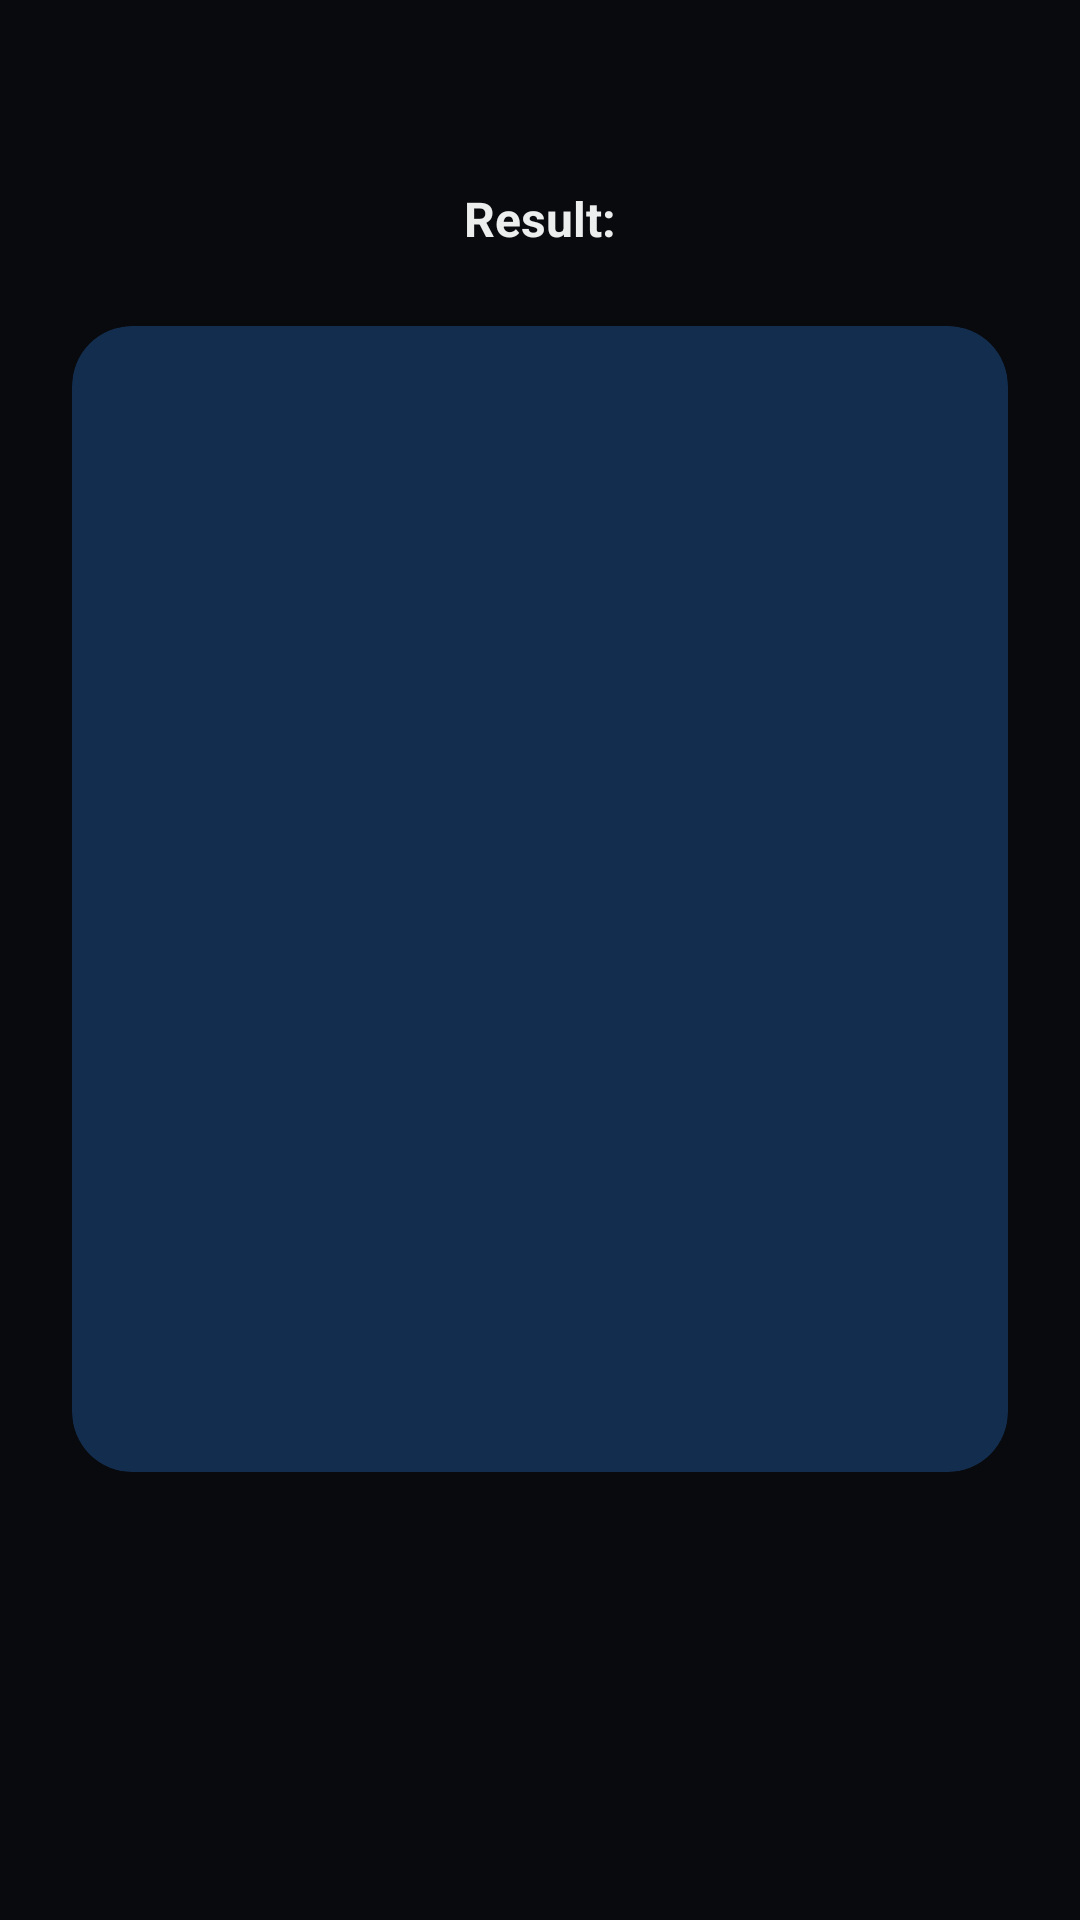

Layout XML and referenced resources for this Android screen:
<!-- AndroidManifest.xml: application theme Theme.ProjectClassAndroidShahrivar -->
<!-- res/layout/layout_custom_searchresult.xml -->
<?xml version="1.0" encoding="utf-8"?>
<androidx.constraintlayout.widget.ConstraintLayout xmlns:android="http://schemas.android.com/apk/res/android"
    android:layout_width="350dp"
    android:layout_height="500dp"
    xmlns:app="http://schemas.android.com/apk/res-auto"
    android:background="@color/one">

    <TextView
        android:id="@+id/textView"
        android:layout_width="wrap_content"
        android:layout_height="wrap_content"
        android:text="Result:"
        android:textColor="@color/four"
        android:textSize="16dp"
        android:textStyle="bold"
        app:layout_constraintBottom_toBottomOf="parent"
        app:layout_constraintEnd_toEndOf="parent"
        app:layout_constraintStart_toStartOf="parent"
        app:layout_constraintTop_toTopOf="parent"
        app:layout_constraintVertical_bias="0.1"/>

    <androidx.cardview.widget.CardView
        android:layout_width="match_parent"
        android:layout_height="400dp"
        android:layout_margin="16dp"
        app:cardCornerRadius="20dp"
        app:cardElevation="0dp"
        app:cardPreventCornerOverlap="true"
        app:cardUseCompatPadding="true"
        app:layout_constraintBottom_toBottomOf="parent"
        app:layout_constraintEnd_toEndOf="parent"
        app:layout_constraintHorizontal_bias="0"
        android:backgroundTint="@color/three"
        app:layout_constraintStart_toStartOf="parent"
        app:layout_constraintTop_toBottomOf="@+id/textView"
        app:layout_constraintVertical_bias="0">

        <androidx.recyclerview.widget.RecyclerView
            android:id="@+id/rc_searchBox"
            android:layout_width="match_parent"
            android:layout_height="match_parent"
            android:padding="8dp" />
    </androidx.cardview.widget.CardView>


</androidx.constraintlayout.widget.ConstraintLayout>
<!-- resources referenced by this layout -->
<resources>
  <color name="four">#ECEDED</color>
  <color name="one">#090A0E</color>
  <color name="three">#132D4E</color>
  <style name="Theme.ProjectClassAndroidShahrivar" parent="Theme.AppCompat.DayNight.NoActionBar">
          
          <item name="colorPrimary">@color/five</item>
          <item name="colorPrimaryVariant">@color/six</item>
          <item name="colorOnPrimary">@color/seven</item>
          
          <item name="colorSecondary">@color/one</item>
          <item name="colorSecondaryVariant">@color/two</item>
          <item name="colorOnSecondary">@color/three</item>
          
          <item name="android:statusBarColor" tools:targetApi="l">?attr/colorPrimaryVariant</item>
          
          <item name="fontFamily">@font/vazir</item>
      </style>
  <color name="five">#9CA4AD</color>
  <color name="six">#A6410F</color>
  <color name="seven">#4383AC</color>
  <color name="two">#3E3E40</color>
</resources>
